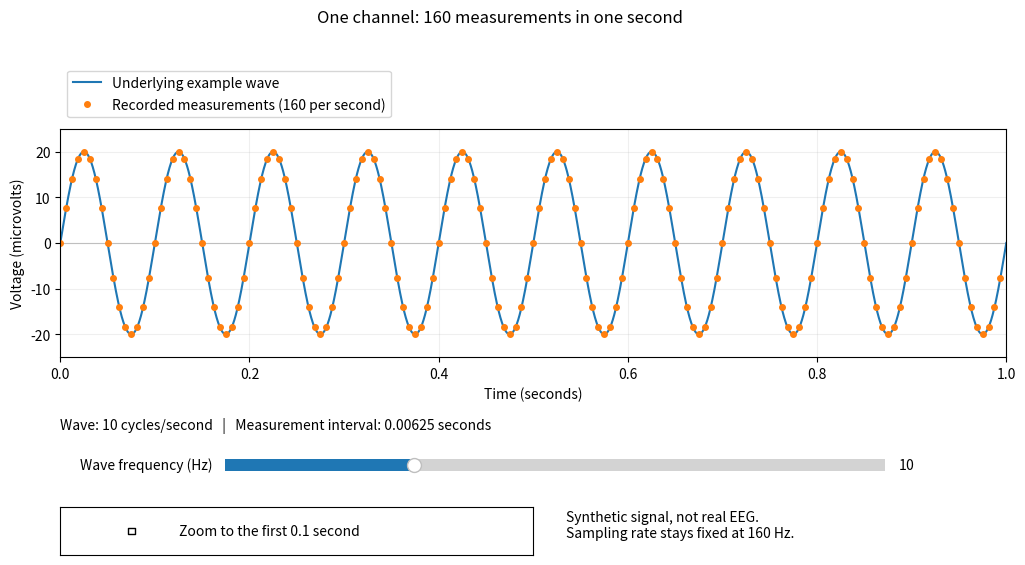
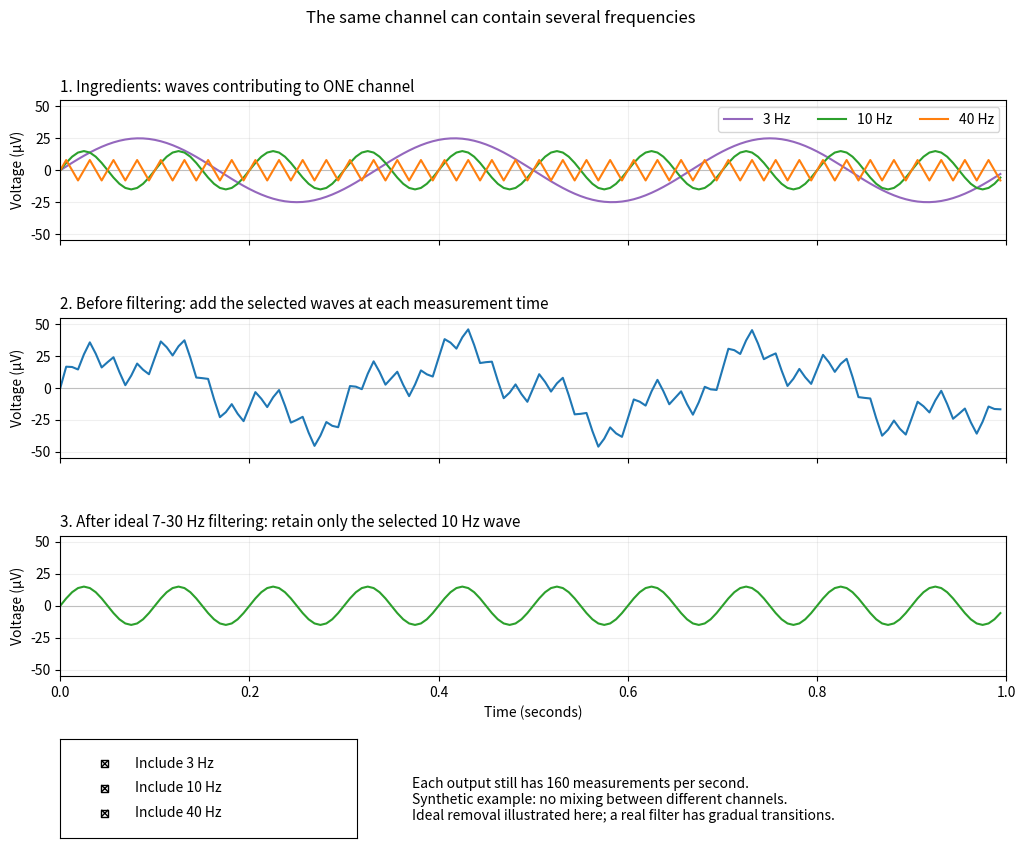

The matplotlib source for these figures, in order:
"""Illustrate signal frequency versus sampling frequency on ONE channel.

Run:   python sampling_demo.py
Save:  python sampling_demo.py --save sampling_demo.png

This uses an invented sine wave, not a recording from the EEG dataset.
"""

import argparse
from pathlib import Path

import matplotlib.pyplot as plt
import numpy as np
from matplotlib.widgets import CheckButtons, Slider


SAMPLING_RATE = 160  # Measurements per second; this stays fixed.
DURATION = 1.0       # Seconds shown before zooming.
AMPLITUDE = 20.0     # Microvolts, chosen for this illustration.


def make_figure():
    # Exactly 160 measurement times: 0, 1/160, ..., 159/160 seconds.
    sample_times = np.arange(int(SAMPLING_RATE * DURATION)) / SAMPLING_RATE

    # A dense curve helps us visualize the underlying example wave.
    # These extra points are for drawing only, not recorded measurements.
    curve_times = np.linspace(0, DURATION, 4001)

    fig, ax = plt.subplots(figsize=(11, 6))
    fig.subplots_adjust(left=0.10, right=0.96, top=0.78, bottom=0.40)
    fig.suptitle("One channel: 160 measurements in one second")
    ax.set_xlabel("Time (seconds)")
    ax.set_ylabel("Voltage (microvolts)")
    ax.set_xlim(0, DURATION)
    ax.set_ylim(-25, 25)  # Fixed scale makes frequency changes easy to compare.
    ax.axhline(0, color="0.75", linewidth=0.8)
    ax.grid(alpha=0.2)

    # Both curves start empty; update() supplies their values below.
    wave_line, = ax.plot([], [], color="tab:blue", label="Underlying example wave")
    sample_dots, = ax.plot(
        [], [], "o", color="tab:orange", markersize=4,
        label="Recorded measurements (160 per second)",
    )
    ax.legend(loc="lower left", bbox_to_anchor=(0, 1.02))

    slider_ax = fig.add_axes([0.25, 0.20, 0.60, 0.04])
    frequency_slider = Slider(
        slider_ax, "Wave frequency (Hz)", 2, 30, valinit=10, valstep=1,
    )
    checkbox_ax = fig.add_axes([0.10, 0.07, 0.43, 0.08])
    zoom_checkbox = CheckButtons(
        checkbox_ax, ["Zoom to the first 0.1 second"], [False],
    )
    status = fig.text(0.10, 0.28, "")
    fig.text(0.56, 0.10, "Synthetic signal, not real EEG.\nSampling rate stays fixed at 160 Hz.")

    def update(_=None):
        frequency = frequency_slider.val

        # Frequency controls how many times the wave repeats per second.
        curve_values = AMPLITUDE * np.sin(2 * np.pi * frequency * curve_times)
        sample_values = AMPLITUDE * np.sin(2 * np.pi * frequency * sample_times)
        wave_line.set_data(curve_times, curve_values)
        sample_dots.set_data(sample_times, sample_values)

        zoomed = zoom_checkbox.get_status()[0]
        ax.set_xlim(0, 0.1 if zoomed else DURATION)
        status.set_text(
            f"Wave: {frequency:.0f} cycles/second   |   "
            f"Measurement interval: {1 / SAMPLING_RATE:.5f} seconds"
        )
        fig.canvas.draw_idle()

    frequency_slider.on_changed(update)
    zoom_checkbox.on_clicked(update)
    # Keep the controls alive while the plot window is open.
    fig.sampling_controls = (frequency_slider, zoom_checkbox)
    update()
    return fig


def make_mixture_figure():
    """Show several rhythms adding together within one synthetic channel."""
    times = np.arange(int(SAMPLING_RATE * DURATION)) / SAMPLING_RATE
    frequencies = (3, 10, 40)
    amplitudes = (25, 15, 8)  # Microvolts; arbitrary illustration values.
    colors = ("tab:purple", "tab:green", "tab:orange")
    components = [
        amplitude * np.sin(2 * np.pi * frequency * times)
        for frequency, amplitude in zip(frequencies, amplitudes)
    ]

    fig, axes = plt.subplots(3, 1, figsize=(11, 9), sharex=True, sharey=True)
    fig.subplots_adjust(left=0.10, right=0.96, top=0.88, bottom=0.24, hspace=0.55)
    fig.suptitle("The same channel can contain several frequencies")
    titles = (
        "1. Ingredients: waves contributing to ONE channel",
        "2. Before filtering: add the selected waves at each measurement time",
        "3. After ideal 7-30 Hz filtering: retain only the selected 10 Hz wave",
    )
    for ax, title in zip(axes, titles):
        ax.set_title(title, fontsize=11, loc="left")
        ax.set_ylabel("Voltage (µV)")
        ax.set_xlim(0, DURATION)
        ax.set_ylim(-55, 55)  # All panels use the same scale.
        ax.axhline(0, color="0.75", linewidth=0.8)
        ax.grid(alpha=0.2)
    axes[-1].set_xlabel("Time (seconds)")

    ingredient_lines = []
    for frequency, values, color in zip(frequencies, components, colors):
        line, = axes[0].plot(times, values, color=color, label=f"{frequency} Hz")
        ingredient_lines.append(line)
    axes[0].legend(loc="upper right", ncol=3)
    before_line, = axes[1].plot([], [], color="tab:blue")
    after_line, = axes[2].plot([], [], color="tab:green")

    checkbox_ax = fig.add_axes([0.10, 0.06, 0.27, 0.11])
    components_checkbox = CheckButtons(
        checkbox_ax, ["Include 3 Hz", "Include 10 Hz", "Include 40 Hz"],
        [True, True, True],
    )
    fig.text(
        0.42, 0.08,
        "Each output still has 160 measurements per second.\n"
        "Synthetic example: no mixing between different channels.\n"
        "Ideal removal illustrated here; a real filter has gradual transitions.",
    )

    def update(_=None):
        selected = components_checkbox.get_status()
        before = np.zeros_like(times)
        after = np.zeros_like(times)
        for enabled, frequency, values, line in zip(
            selected, frequencies, components, ingredient_lines,
        ):
            line.set_visible(enabled)
            if enabled:
                before += values
                if 7 <= frequency <= 30:
                    after += values
        before_line.set_data(times, before)
        after_line.set_data(times, after)
        fig.canvas.draw_idle()

    components_checkbox.on_clicked(update)
    fig.mixture_controls = components_checkbox
    update()
    return fig


def main():
    parser = argparse.ArgumentParser(description=__doc__)
    parser.add_argument("--save", metavar="PATH", help="Save an image without opening a window")
    args = parser.parse_args()
    fig = make_figure()
    mixture_fig = make_mixture_figure()
    if args.save:
        path = Path(args.save)
        mixture_path = path.with_name(f"{path.stem}_mixture{path.suffix}")
        fig.savefig(path, dpi=200)
        mixture_fig.savefig(mixture_path, dpi=200)
        plt.close(fig)
        plt.close(mixture_fig)
        print(f"Saved {path} and {mixture_path}")
    else:
        plt.show(block=True)


if __name__ == "__main__":
    main()
